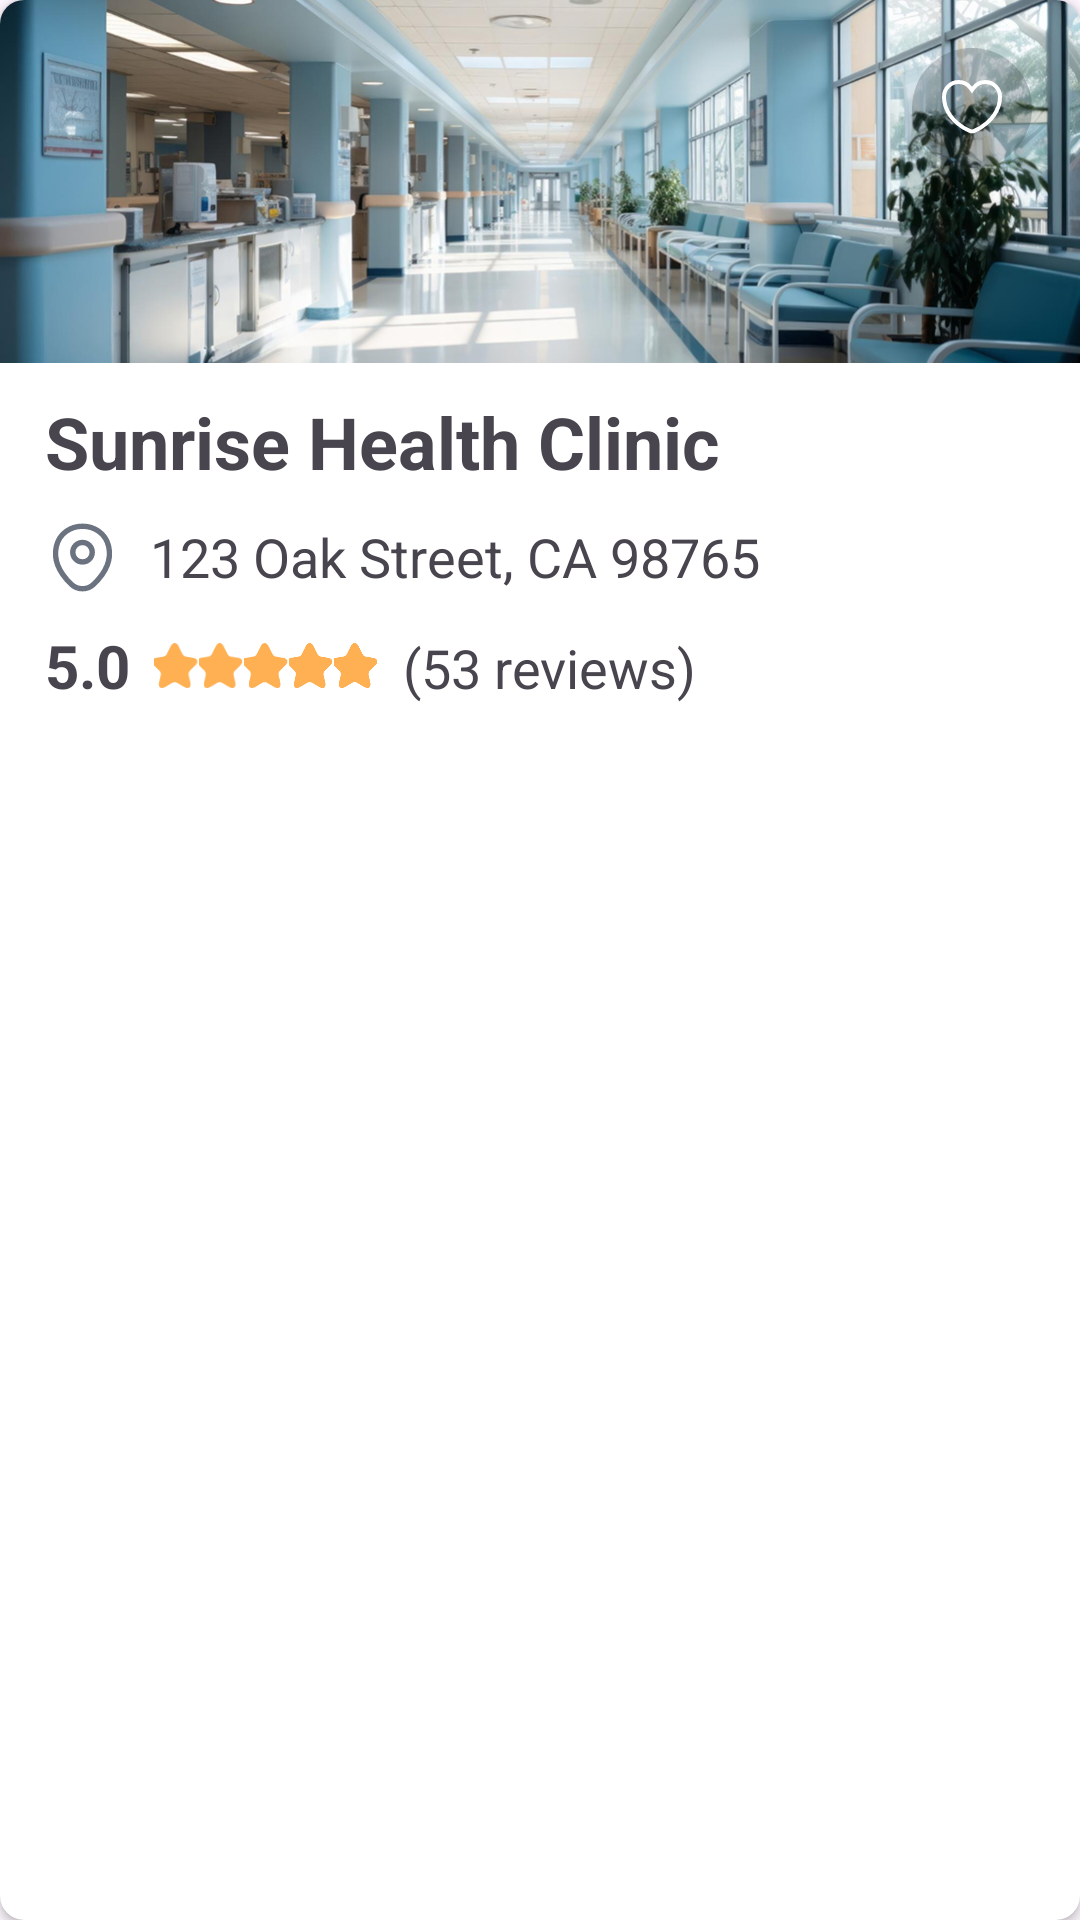

Produce the Android XML layout that renders to this screen, including the resource entries it uses.
<!-- AndroidManifest.xml: application theme Theme.Startup_app -->
<!-- res/layout/hospitals_card.xml -->
<?xml version="1.0" encoding="utf-8"?>
<androidx.cardview.widget.CardView xmlns:android="http://schemas.android.com/apk/res/android"
    android:layout_width="match_parent"
    android:layout_height="wrap_content"
    app:cardCornerRadius="8dp"
    android:layout_marginTop="20dp"
    android:layout_marginStart="8dp"
    android:layout_marginEnd="12dp"
    android:layout_marginBottom="3dp"
    xmlns:app="http://schemas.android.com/apk/res-auto">
    <LinearLayout
        android:layout_width="match_parent"
        android:layout_height="match_parent"
        android:orientation="vertical"
        android:layout_marginBottom="10dp"
        >
        <FrameLayout
            android:layout_width="match_parent"
            android:layout_height="wrap_content">
            <LinearLayout
                android:layout_width="40dp"
                android:layout_height="40dp"
                android:background="@drawable/bg_transparency_heart"
                app:layout_constraintRight_toRightOf="parent"
                app:layout_constraintTop_toTopOf="parent"
                android:layout_marginEnd="16dp"
                android:layout_marginTop="16dp"
                android:elevation="999dp"
                android:id="@+id/favorite"
                android:layout_gravity="right"
                android:gravity="center">
                <ImageView
                    android:layout_width="20dp"
                    android:layout_height="20dp"
                    android:layout_gravity="center"
                    android:id="@+id/heart"
                    android:src="@drawable/heart_outlined"/>
            </LinearLayout>
            <ImageView
                android:layout_width="match_parent"
                android:layout_height="121dp"
                android:id="@+id/imageh"
                android:scaleType="centerCrop"
                android:src="@drawable/hospital1"
                app:layout_constraintLeft_toLeftOf="parent"
                app:layout_constraintTop_toTopOf="parent"
                app:layout_constraintRight_toRightOf="parent"/>
        </FrameLayout>
            <TextView
                android:layout_width="wrap_content"
                android:layout_height="wrap_content"
                android:layout_marginTop="10dp"
                android:text="Sunrise Health Clinic"
                android:layout_marginStart="15dp"
                android:id="@+id/name"
                android:textSize="24sp"
                android:textStyle="bold"/>

        <LinearLayout
            android:layout_width="match_parent"
            android:layout_height="wrap_content"
            android:orientation="horizontal"
            android:layout_marginTop="10dp"
            android:layout_marginStart="15dp"
            >
            <ImageView
                android:layout_width="25dp"
                android:layout_height="25dp"
                android:layout_gravity="center"
                android:layout_marginEnd="10dp"
                android:src="@drawable/location_street"
                android:scaleType="centerCrop"/>
            <TextView
                android:layout_width="wrap_content"
                android:layout_height="wrap_content"
                android:id="@+id/street"
                android:maxLines="1"
                android:singleLine="true"
                android:ellipsize="end"
                android:text="123 Oak Street, CA 98765"
                android:textSize="18sp"/>

        </LinearLayout>

        <LinearLayout
            android:layout_width="match_parent"
            android:layout_height="wrap_content"
            android:layout_marginTop="10dp"
            android:orientation="horizontal">
            <TextView
                android:layout_width="wrap_content"
                android:layout_height="wrap_content"
                android:text="5.0"
                android:layout_marginStart="15dp"
                android:textStyle="bold"
                android:id="@+id/rating"
                android:layout_marginEnd="8dp"
                android:textSize="20sp"/>
            <ImageView
                android:layout_width="15dp"
                android:layout_gravity="center"
                android:src="@drawable/star_filled"
                android:layout_height="15dp"
                android:id="@+id/star1"
                android:scaleType="centerCrop"/>
            <ImageView
                android:layout_width="15dp"
                android:layout_gravity="center"
                android:src="@drawable/star_filled"
                android:layout_height="15dp"
                android:id="@+id/star2"
                android:scaleType="centerCrop"/>
            <ImageView
                android:layout_width="15dp"
                android:layout_gravity="center"
                android:src="@drawable/star_filled"
                android:layout_height="15dp"
                android:id="@+id/star3"
                android:scaleType="centerCrop"/>
            <ImageView
                android:layout_width="15dp"
                android:layout_gravity="center"
                android:src="@drawable/star_filled"
                android:layout_height="15dp"
                android:id="@+id/star4"
                android:scaleType="centerCrop"/>
            <ImageView
                android:layout_width="15dp"
                android:layout_gravity="center"
                android:src="@drawable/star_filled"
                android:layout_height="15dp"
                android:id="@+id/star5"
                android:layout_marginEnd="8dp"
                android:scaleType="centerCrop"/>
            <TextView
                android:layout_width="wrap_content"
                android:layout_height="wrap_content"
                android:text="(53 reviews)"
                android:id="@+id/reviews"
                android:textSize="18sp"/>

        </LinearLayout>




    </LinearLayout>
</androidx.cardview.widget.CardView>
<!-- resources referenced by this layout -->
<resources>
  <!-- drawable bg_transparency_heart (drawable) -->
  <?xml version="1.0" encoding="utf-8"?>
  <selector xmlns:android="http://schemas.android.com/apk/res/android">
  <item>
      <shape android:shape="oval">
          <solid android:color="#331F2A37"/>
          <size android:width="40dp"
              android:height="40dp"/>
      </shape>
  </item>
  </selector>
  <!-- drawable heart_outlined (drawable) -->
  <vector xmlns:android="http://schemas.android.com/apk/res/android"
      android:width="15dp"
      android:height="14dp"
      android:viewportWidth="15"
      android:viewportHeight="14">
    <path
        android:strokeWidth="1"
        android:pathData="M10.83,0.5C12.854,0.5 14.5,2.149 14.5,4.192C14.5,5.03 14.367,5.804 14.135,6.521L14.61,6.675L14.134,6.521L14.133,6.524C13.576,8.286 12.434,9.711 11.195,10.775C10.109,11.709 8.97,12.347 8.14,12.684L7.804,12.81L7.799,12.811C7.741,12.831 7.633,12.85 7.5,12.85C7.433,12.85 7.373,12.845 7.322,12.838L7.201,12.811L7.196,12.81L6.86,12.684C6.03,12.347 4.891,11.709 3.805,10.775C2.643,9.777 1.566,8.463 0.978,6.851L0.867,6.524L0.865,6.521L0.783,6.249C0.602,5.609 0.5,4.926 0.5,4.192C0.5,2.149 2.146,0.5 4.17,0.5C5.362,0.5 6.432,1.08 7.1,1.972L7.5,2.507L7.9,1.972C8.568,1.08 9.638,0.5 10.83,0.5Z"
        android:fillColor="#00000000"
        android:strokeColor="#ffffff"/>
  </vector>
  <!-- drawable hospital1: png bitmap (drawable, 834959 bytes) -->
  <!-- drawable location_street (drawable) -->
  <vector xmlns:android="http://schemas.android.com/apk/res/android"
      android:width="14dp"
      android:height="14dp"
      android:viewportWidth="14"
      android:viewportHeight="14">
    <path
        android:strokeWidth="1"
        android:pathData="M7,7.834C8.005,7.834 8.82,7.019 8.82,6.014C8.82,5.009 8.005,4.194 7,4.194C5.995,4.194 5.18,5.009 5.18,6.014C5.18,7.019 5.995,7.834 7,7.834Z"
        android:fillColor="#00000000"
        android:strokeColor="#6B7280"/>
    <path
        android:strokeWidth="1"
        android:pathData="M2.112,4.952C3.261,-0.099 10.745,-0.093 11.889,4.958C12.559,7.922 10.716,10.43 9.1,11.982C7.928,13.113 6.073,13.113 4.894,11.982C3.284,10.43 1.441,7.916 2.112,4.952Z"
        android:fillColor="#00000000"
        android:strokeColor="#6B7280"/>
  </vector>
  <!-- drawable star_filled (drawable) -->
  <vector xmlns:android="http://schemas.android.com/apk/res/android"
      android:width="11dp"
      android:height="10dp"
      android:viewportWidth="11"
      android:viewportHeight="10">
    <path
        android:pathData="M5.908,0.723L6.795,2.497C6.915,2.743 7.236,2.975 7.506,3.026L9.111,3.29C10.137,3.46 10.376,4.202 9.639,4.945L8.387,6.197C8.18,6.405 8.06,6.814 8.129,7.11L8.488,8.657C8.771,9.878 8.117,10.356 7.041,9.715L5.537,8.821C5.266,8.657 4.813,8.657 4.543,8.821L3.039,9.715C1.963,10.35 1.308,9.878 1.592,8.657L1.95,7.11C2.007,6.808 1.887,6.399 1.68,6.191L0.428,4.939C-0.309,4.202 -0.07,3.46 0.956,3.284L2.561,3.02C2.831,2.975 3.152,2.736 3.272,2.491L4.159,0.717C4.643,-0.24 5.424,-0.24 5.908,0.723Z"
        android:fillColor="#FEB052"/>
  </vector>
  <style name="Theme.Startup_app" parent="Base.Theme.Startup_app" />
  <style name="Base.Theme.Startup_app" parent="Theme.Material3.DayNight.NoActionBar">
          
          
      </style>
</resources>
